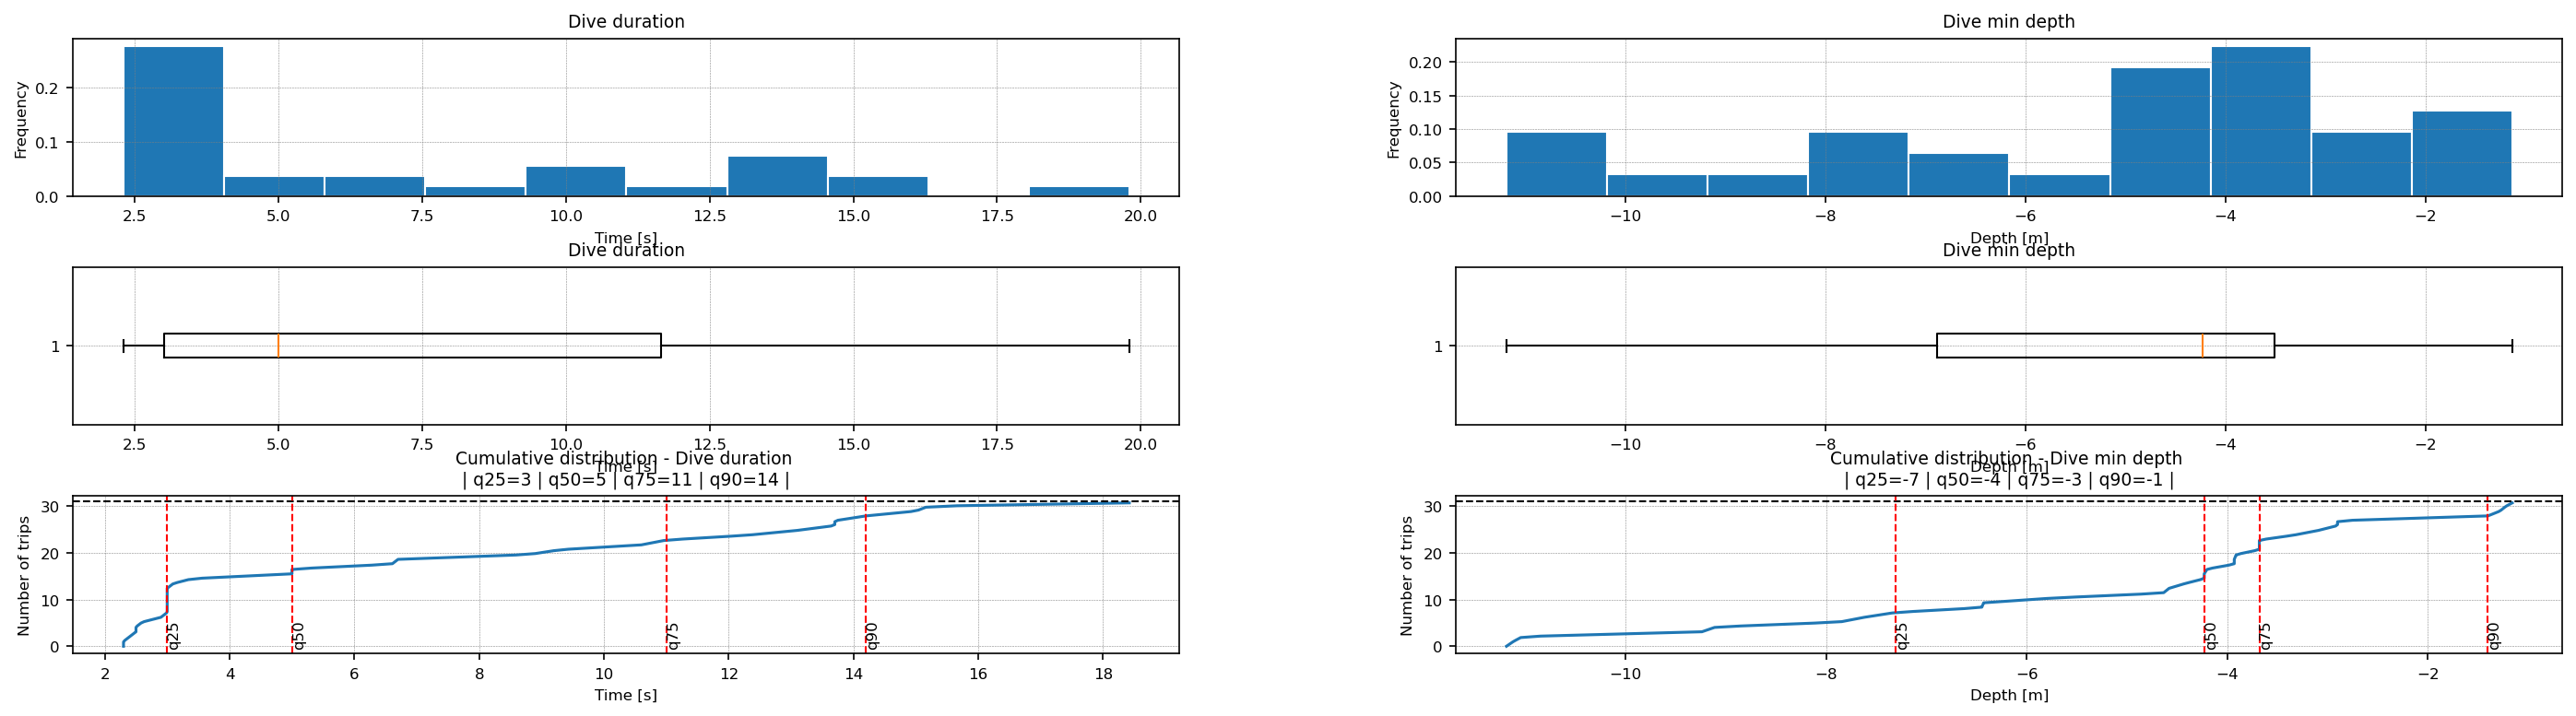

Data behind this chart, as committed beside it:
group, id, dive_id, duration, min_depth
PER_PSC_2008_11, _LBOU_55_, PER_PSC_2008_11__LBOU_55__D0001, 13.7, -11.19
PER_PSC_2008_11, _LBOU_55_, PER_PSC_2008_11__LBOU_55__D0002, 10.6, -9.24
PER_PSC_2008_11, _LBOU_55_, PER_PSC_2008_11__LBOU_55__D0003, 15.0, -6.43
PER_PSC_2008_11, _LBOU_55_, PER_PSC_2008_11__LBOU_55__D0004, 2.9, -3.91
PER_PSC_2008_11, _LBOU_55_, PER_PSC_2008_11__LBOU_55__D0005, 13.1, -7.62
PER_PSC_2008_11, _LBOU_56_, PER_PSC_2008_11__LBOU_56__D0001, 13.7, -9.1
PER_PSC_2008_11, _LBOU_56_, PER_PSC_2008_11__LBOU_56__D0002, 11.0, -4.64
PER_PSC_2008_11, _LBOU_56_, PER_PSC_2008_11__LBOU_56__D0003, 14.2, -11.12
PER_PSC_2008_11, _LBOU_56_, PER_PSC_2008_11__LBOU_56__D0004, 9.3, -6.45
PER_PSC_2008_11, _LBOU_56_, PER_PSC_2008_11__LBOU_56__D0005, 15.2, -7.31
PER_PSC_2008_11, _LBOU_56_, PER_PSC_2008_11__LBOU_56__D0006, 8.8, -5.73
PER_PSC_2008_11, _LBOU_56_, PER_PSC_2008_11__LBOU_56__D0007, 19.8, -7.87
PER_PSC_2008_11, _LBOU_56_, PER_PSC_2008_11__LBOU_56__D0008, 12.3, -11.03
PER_PSC_2008_11, _LBOU_56_, PER_PSC_2008_11__LBOU_56__D0009, 6.6, -4.2
PER_PSC_2008_11, _SVAR_06_, PER_PSC_2008_11__SVAR_06__D0001, 5.0, -3.68
PER_PSC_2008_11, _SVAR_06_, PER_PSC_2008_11__SVAR_06__D0002, 2.5, -3.93
PER_PSC_2008_11, _SVAR_06_, PER_PSC_2008_11__SVAR_06__D0003, 3.4, -3.68
PER_PSC_2008_11, _SVAR_06_, PER_PSC_2008_11__SVAR_06__D0004, 2.4, -3.34
PER_PSC_2008_11, _SVAR_06_, PER_PSC_2008_11__SVAR_06__D0005, 3.0, -3.93
PER_PSC_2008_11, _SVAR_06_, PER_PSC_2008_11__SVAR_06__D0006, 2.3, -4.23
PER_PSC_2008_11, _SVAR_06_, PER_PSC_2008_11__SVAR_06__D0007, 3.0, -1.13
PER_PSC_2008_11, _SVAR_06_, PER_PSC_2008_11__SVAR_06__D0008, 5.0, -1.4
PER_PSC_2008_11, _SVAR_06_, PER_PSC_2008_11__SVAR_06__D0009, 3.0, -1.28
PER_PSC_2008_11, _SVAR_06_, PER_PSC_2008_11__SVAR_06__D0010, 3.0, -1.22
PER_PSC_2008_11, _SVAR_06_, PER_PSC_2008_11__SVAR_06__D0011, 3.1, -4.58
PER_PSC_2008_11, _SVAR_06_, PER_PSC_2008_11__SVAR_06__D0012, 2.3, -4.42
PER_PSC_2008_11, _SVAR_04_, PER_PSC_2008_11__SVAR_04__D0001, 3.0, -3.09
PER_PSC_2008_11, _SVAR_04_, PER_PSC_2008_11__SVAR_04__D0002, 3.0, -2.9
PER_PSC_2008_11, _SVAR_04_, PER_PSC_2008_11__SVAR_04__D0003, 6.7, -3.68
PER_PSC_2008_11, _SVAR_04_, PER_PSC_2008_11__SVAR_04__D0004, 2.5, -2.9
PER_PSC_2008_11, _SVAR_04_, PER_PSC_2008_11__SVAR_04__D0005, 2.6, -4.23
